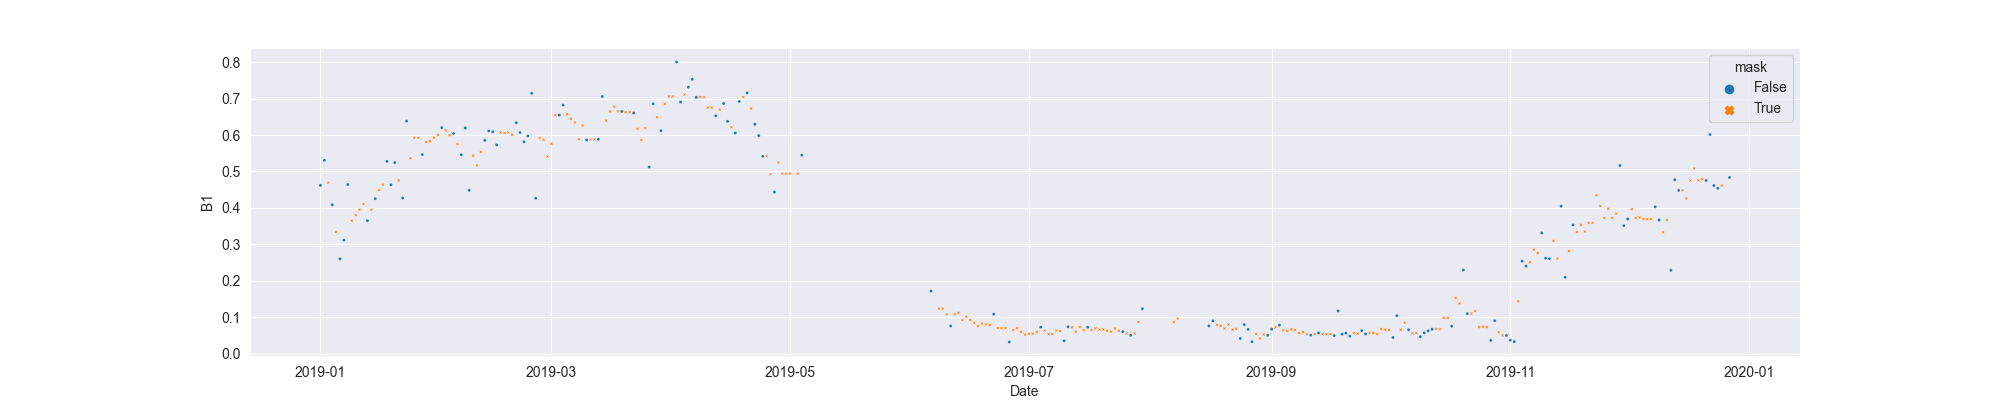

Values plotted in this chart, from the file beside it:
system:time_start, B1, B1_interpolate
2019-01-01, 0.4621, 0.4621
2019-01-02, 0.5306, 0.5306
2019-01-03, , 0.4694
2019-01-04, 0.4083, 0.4083
2019-01-05, , 0.3341
2019-01-06, 0.2599, 0.2599
2019-01-07, 0.3113, 0.3113
2019-01-08, 0.4642, 0.4642
2019-01-09, , 0.3649
2019-01-10, , 0.3801
2019-01-11, , 0.3951
2019-01-12, , 0.4106
2019-01-13, 0.3649, 0.3649
2019-01-14, , 0.3951
2019-01-15, 0.4254, 0.4254
2019-01-16, , 0.4494
2019-01-17, , 0.4636
2019-01-18, 0.5277, 0.5277
2019-01-19, 0.4636, 0.4636
2019-01-20, 0.5245, 0.5245
2019-01-21, , 0.4758
2019-01-22, 0.4272, 0.4272
2019-01-23, 0.6386, 0.6386
2019-01-24, , 0.5361
2019-01-25, , 0.5926
2019-01-26, , 0.5926
2019-01-27, 0.5465, 0.5465
2019-01-28, , 0.5807
2019-01-29, , 0.5835
2019-01-30, , 0.5932
2019-01-31, , 0.6
2019-02-01, 0.6205, 0.6205
2019-02-02, , 0.6124
2019-02-03, , 0.6
2019-02-04, 0.6043, 0.6043
2019-02-05, , 0.575
2019-02-06, 0.5458, 0.5458
2019-02-07, 0.6196, 0.6196
2019-02-08, 0.4483, 0.4483
2019-02-09, , 0.5432
2019-02-10, , 0.5168
2019-02-11, , 0.5542
2019-02-12, 0.5854, 0.5854
2019-02-13, 0.6116, 0.6116
2019-02-14, 0.6089, 0.6089
2019-02-15, 0.5731, 0.5731
2019-02-16, , 0.607
2019-02-17, , 0.6053
2019-02-18, , 0.607
2019-02-19, , 0.6007
2019-02-20, 0.6338, 0.6338
2019-02-21, 0.607, 0.607
2019-02-22, 0.5816, 0.5816
2019-02-23, 0.5973, 0.5973
2019-02-24, 0.7146, 0.7146
2019-02-25, 0.4265, 0.4265
2019-02-26, , 0.5921
2019-02-27, , 0.5868
2019-02-28, , 0.5407
2019-03-01, , 0.5762
... 301 more rows
